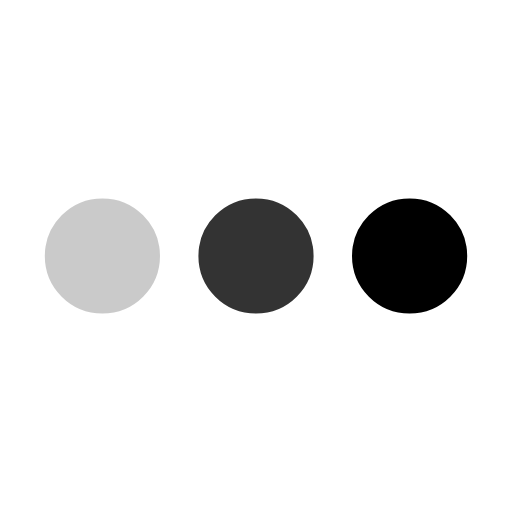
t = 0.00 s
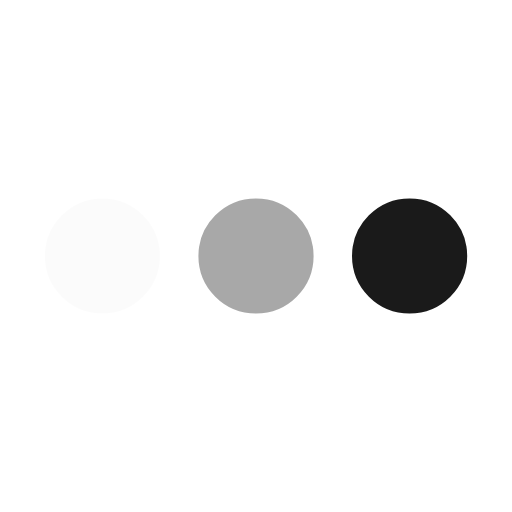
t = 0.15 s
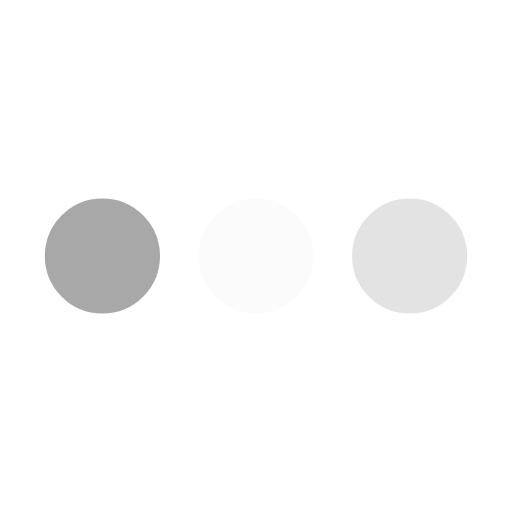
t = 0.45 s
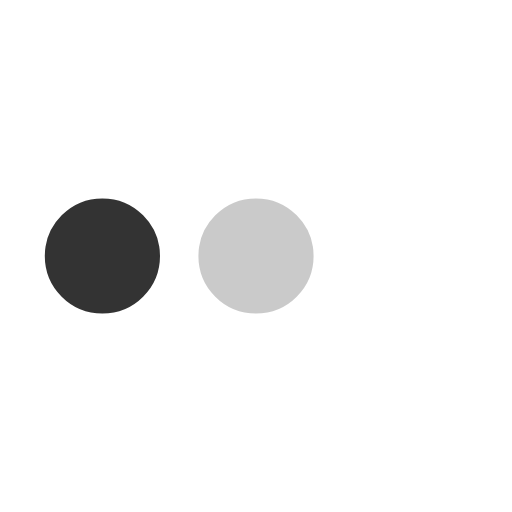
t = 0.60 s
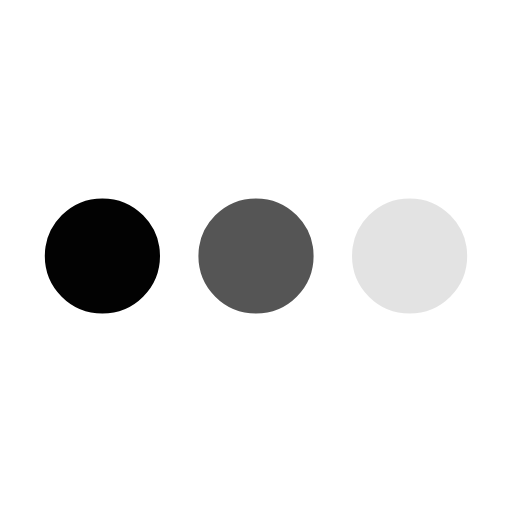
t = 0.75 s
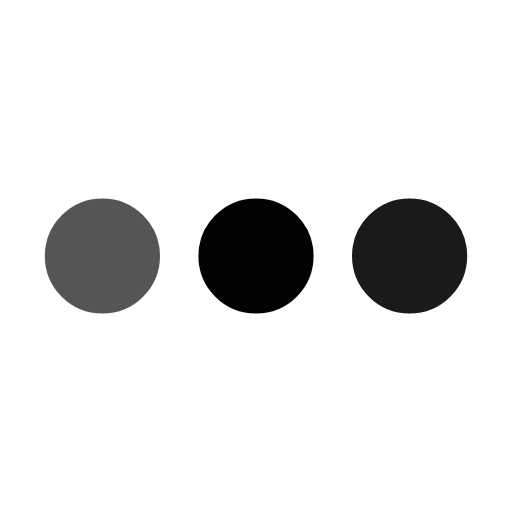
t = 1.05 s

The animated SVG that drew these frames (rendered in a browser with its animation timeline set to each time). Animation: 3 SMIL elements (animate=3); one cycle of 1.20 s, repeats indefinitely.

﻿<svg xmlns='http://www.w3.org/2000/svg' viewBox='0 0 200 200'><circle fill='#000000' stroke='#000000' stroke-width='15' r='15' cx='40' cy='100'><animate attributeName='opacity' calcMode='spline' dur='1.2' values='1;0;1;' keySplines='.5 0 .5 1;.5 0 .5 1' repeatCount='indefinite' begin='-.4'></animate></circle><circle fill='#000000' stroke='#000000' stroke-width='15' r='15' cx='100' cy='100'><animate attributeName='opacity' calcMode='spline' dur='1.2' values='1;0;1;' keySplines='.5 0 .5 1;.5 0 .5 1' repeatCount='indefinite' begin='-.2'></animate></circle><circle fill='#000000' stroke='#000000' stroke-width='15' r='15' cx='160' cy='100'><animate attributeName='opacity' calcMode='spline' dur='1.2' values='1;0;1;' keySplines='.5 0 .5 1;.5 0 .5 1' repeatCount='indefinite' begin='0'></animate></circle></svg>